Run: headless pygame with SDL's dummy video driver; simulated clock (each Clock.tick advances the game by its frame time, no real sleeping); random seed 0; keys injected as events and as key.get_pressed() state; no mouse input.
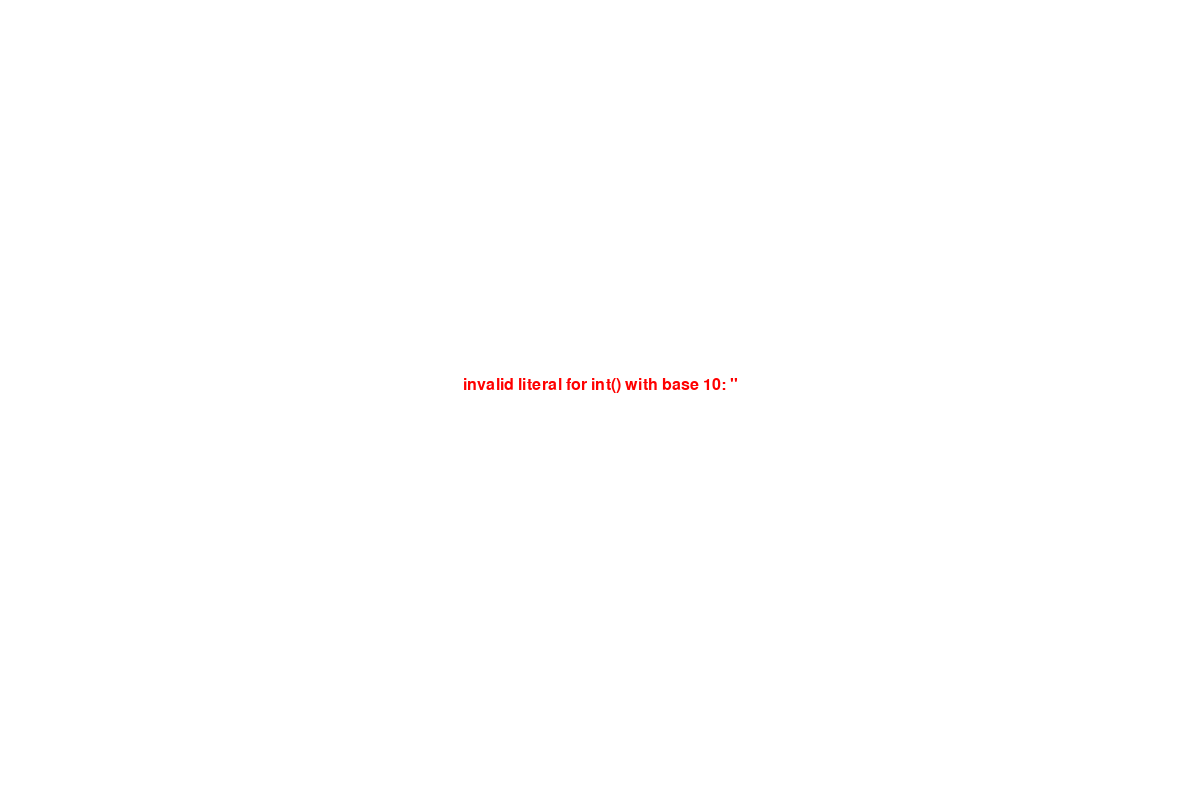
Frame 1 of 1 · flips 1–60 · no input (game ended)

The pygame program that drew these frames:

import os
os.environ['PYGAME_HIDE_SUPPORT_PROMPT'] = "hide"
import sys
import pygame
import math

WINDOW_WIDTH = 1200
WINDOW_HEIGHT = 800
ROOM_RADIUS = 20
FPS = 60

# Colors
WHITE = (255, 255, 255)
BLACK = (0, 0, 0)
RED = (255, 0, 0)
GREEN = (0, 255, 0)
BLUE = (0, 0, 255)

class Room:
    def __init__(self, name, x, y, is_start=False, is_end=False):
        self.name = name
        self.x = int(x)
        self.y = int(y)
        self.scaled_x = 0
        self.scaled_y = 0
        self.is_start = is_start
        self.is_end = is_end

class Ant:
    def __init__(self, id, room):
        self.id = id
        self.current_room = room
        self.target_room = room
        self.x = room.scaled_x
        self.y = room.scaled_y
        self.progress = 1.0  # Animation progress
        self.history = []  # Track room history

class Visualizer:
    def __init__(self):
        pygame.init()
        self.screen = pygame.display.set_mode((WINDOW_WIDTH, WINDOW_HEIGHT))
        pygame.display.set_caption("Lem-in Visualizer")
        self.font = pygame.font.Font(None, 24)
        self.clock = pygame.time.Clock()
        self.rooms = {}
        self.connections = []
        self.moves = []
        self.ants = {}
        self.current_move = 0
        self.paused = True
        self.animation_speed = 0.02  # Controls animation speed
        self.time_since_last_move = 0
        self.move_delay = 1000  # Milliseconds between moves
        self.start_room = None  # Track start room

    def show_error(self, error_message):
        self.screen.fill(WHITE)
        # Split error message into lines
        lines = error_message.strip().split('\n')
        y = WINDOW_HEIGHT // 2 - (len(lines) * 30) // 2
        
        for line in lines:
            text = self.font.render(line, True, RED)
            text_rect = text.get_rect(center=(WINDOW_WIDTH // 2, y))
            self.screen.blit(text, text_rect)
            y += 30
            
        pygame.display.flip()
        # Wait for a moment to show error
        pygame.time.wait(3000)

    def parse_input(self):
        try:
            # Read all input
            input_text = sys.stdin.read()
            
            # Check for error messages
            if 'error' in input_text.lower() or 'exit status' in input_text.lower():
                self.show_error(input_text)
                return False
                
            # Split into lines and continue with normal parsing
            lines = input_text.strip().split('\n')
            self.num_ants = int(lines[0])
            i = 1
            is_start = False
            is_end = False
            start_room = None
            parsing_rooms = True

            while i < len(lines):
                line = lines[i]
                if not line:
                    i += 1
                    continue
                    
                if line == "#rooms":
                    i += 1
                    continue
                    
                if parsing_rooms:
                    if line == "##start":
                        is_start = True
                    elif line == "##end":
                        is_end = True
                    elif " " in line:
                        parts = line.split()
                        if len(parts) == 3:
                            name, x, y = parts
                            room = Room(name, x, y, is_start, is_end)
                            self.rooms[name] = room
                            if is_start:
                                self.start_room = room
                                is_start = False
                            if is_end:
                                is_end = False
                    elif "-" in line:
                        parsing_rooms = False
                        
                if not parsing_rooms:
                    if line.startswith("L"):
                        moves = []
                        for move in line.split():
                            if "-" in move:
                                ant, room = move[1:].split("-")
                                moves.append((ant, room))
                        if moves:
                            self.moves.append(moves)
                    elif "-" in line:
                        src, dst = line.split("-")
                        if src in self.rooms and dst in self.rooms:
                            self.connections.append((src, dst))
                i += 1
                
            # Initialize ants
            for i in range(1, self.num_ants + 1):
                self.ants[str(i)] = Ant(i, self.start_room)
                self.ants[str(i)].x = self.start_room.scaled_x
                self.ants[str(i)].y = self.start_room.scaled_y
            
            self.scale_coordinates()
            return True
            
        except Exception as e:
            self.show_error(str(e))
            return False

    def scale_coordinates(self):
        if not self.rooms:
            return
            
        # Find bounds
        min_x = min(r.x for r in self.rooms.values())
        max_x = max(r.x for r in self.rooms.values())
        min_y = min(r.y for r in self.rooms.values())
        max_y = max(r.y for r in self.rooms.values())
        
        # Calculate scale
        margin = 50
        width = max_x - min_x
        height = max_y - min_y
        scale_x = (WINDOW_WIDTH - 2 * margin) / (width if width > 0 else 1)
        scale_y = (WINDOW_HEIGHT - 2 * margin) / (height if height > 0 else 1)
        scale = min(scale_x, scale_y)
        
        # Scale coordinates
        for room in self.rooms.values():
            room.scaled_x = int((room.x - min_x) * scale + margin)
            room.scaled_y = int((room.y - min_y) * scale + margin)

    def update_ants(self):
        if self.paused:
            return

        # Update animation progress
        all_finished = True
        for ant in self.ants.values():
            if ant.progress < 1.0:
                all_finished = False
                ant.progress = min(1.0, ant.progress + self.animation_speed)
                # Interpolate position
                ant.x = ant.current_room.scaled_x + (ant.target_room.scaled_x - ant.current_room.scaled_x) * ant.progress
                ant.y = ant.current_room.scaled_y + (ant.target_room.scaled_y - ant.current_room.scaled_y) * ant.progress

        # Move to next frame if ready
        if all_finished and self.current_move < len(self.moves):
            self.time_since_last_move += self.clock.get_time()
            if self.time_since_last_move >= self.move_delay:
                self.time_since_last_move = 0
                # Store current positions before updating
                move_updates = {}
                
                # Collect all moves first
                for ant_id, room_name in self.moves[self.current_move]:
                    move_updates[ant_id] = room_name
                
                # Update all ant positions simultaneously
                for ant_id, room_name in move_updates.items():
                    ant = self.ants[ant_id]
                    ant.current_room = ant.target_room
                    ant.target_room = self.rooms[room_name]
                    ant.progress = 0.0
                    ant.history.append(room_name)
                
                self.current_move += 1

    def draw(self):
        self.screen.fill(WHITE)
        
        # Draw connections
        for src, dst in self.connections:
            start = self.rooms[src]
            end = self.rooms[dst]
            pygame.draw.line(self.screen, BLACK, 
                           (start.scaled_x, start.scaled_y),
                           (end.scaled_x, end.scaled_y), 2)
        
        # Draw rooms
        for room in self.rooms.values():
            color = GREEN if room.is_start else RED if room.is_end else BLUE
            pygame.draw.circle(self.screen, color, (room.scaled_x, room.scaled_y), ROOM_RADIUS)
            text = self.font.render(room.name, True, BLACK)
            self.screen.blit(text, (room.scaled_x - text.get_width()//2, 
                                  room.scaled_y - ROOM_RADIUS - 20))
        
        # Draw ants
        for ant in self.ants.values():
            pygame.draw.circle(self.screen, RED, (int(ant.x), int(ant.y)), ROOM_RADIUS//2)
            text = self.font.render(f"L{ant.id}", True, WHITE)
            self.screen.blit(text, (int(ant.x) - text.get_width()//2, 
                                  int(ant.y) - text.get_height()//2))
        
        # Draw info
        info = f"Move: {self.current_move}/{len(self.moves)}  {'PAUSED' if self.paused else 'PLAYING'}"
        text = self.font.render(info, True, BLACK)
        self.screen.blit(text, (10, 10))
        
        pygame.display.flip()

    def reset_ants_to_start(self):
        for ant in self.ants.values():
            ant.current_room = self.start_room
            ant.target_room = self.start_room
            ant.x = self.start_room.scaled_x
            ant.y = self.start_room.scaled_y
            ant.progress = 1.0

    def reset_ant_positions(self, move_index):
        if move_index == 0:
            self.reset_ants_to_start()
            return
            
        # Reset to positions at specific move
        for ant in self.ants.values():
            ant.history = []
        
        # Replay moves up to target index
        for i in range(move_index):
            for ant_id, room_name in self.moves[i]:
                ant = self.ants[ant_id]
                ant.current_room = ant.target_room = self.rooms[room_name]
                ant.x = ant.target_room.scaled_x
                ant.y = ant.target_room.scaled_y
                ant.progress = 1.0
                ant.history.append(room_name)

    def handle_navigation(self, direction):
        if direction == 'right' and self.current_move < len(self.moves):
            self.current_move += 1
            self.reset_ant_positions(self.current_move)
        elif direction == 'left' and self.current_move > 0:
            self.current_move -= 1
            self.reset_ant_positions(self.current_move)

    def run(self):
        # Try to parse input, exit if failed
        if not self.parse_input():
            pygame.quit()
            sys.exit(1)
        
        running = True
        while running:
            for event in pygame.event.get():
                if event.type == pygame.QUIT:
                    running = False
                elif event.type == pygame.KEYDOWN:
                    if event.key == pygame.K_SPACE:
                        self.paused = not self.paused
                    elif event.key == pygame.K_RIGHT and self.paused:
                        self.handle_navigation('right')
                    elif event.key == pygame.K_LEFT and self.paused:
                        self.handle_navigation('left')
            
            self.update_ants()
            self.draw()
            self.clock.tick(FPS)
        
        pygame.quit()

if __name__ == "__main__":
    vis = Visualizer()
    vis.run()
